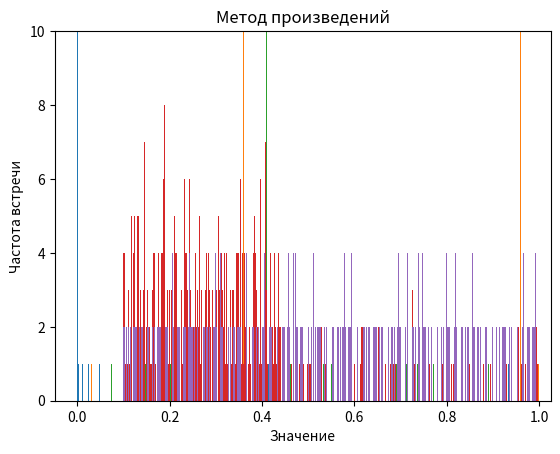

Source code (Python):
import matplotlib.pyplot as plt
import random
import numpy as np


def congruent_method(N, a0=1, q=5 ** 17, M=2 ** 42):
    values = [a0]
    for i in range(N):
        values.append((q * values[-1] % M))
    return list(map(lambda x: round(x / 10 ** len(str(x)),4), values))


def method_square(gamma0, N, k = None):
    if k == None:
        k = len(str(gamma0))
    values = [gamma0]
    for i in range(N):
        values.append(int(pow(values[-1], 2) / pow(10, k / 2)) % pow(10, k))
    return list(map(lambda x: x/(10**k), values))


def create_hist(data, title):
    n, bin, patches = plt.hist(data, bins=len(data))
    plt.xlabel('Значение')
    plt.ylabel('Частота встречи')
    x1, x2, y1, y2 = plt.axis()
    plt.axis((x1, x2, 0, 10))
    plt.title(title)
    plt.show()


def composition_method(y0, q, N):
    n = len(str(y0))
    values = [y0]
    values_res = []
    for _ in range(N):
        mult = values[-1] * q
        values_res.append(int(mult / 10 ** (n / 2)) % 10 ** n)
        values.append(mult % 10 ** n)
    return list(map(lambda x: x / 10 ** len(str(x)), values_res))


if __name__ == '__main__':
    square_result = method_square(2134, 1000)
    square_result_second = method_square(3167, 1000)
    square_result_third = method_square(3485, 1000)
    congruent_result = congruent_method(1000)
    composition_result = composition_method(3729, 5167, 1000)

    create_hist(square_result, 'Метод квадратов (x0 = 2134)')
    create_hist(square_result_second, 'Метод квадратов (x0 = 3167)')
    create_hist(square_result_third, 'Метод произведений (x0 = 3485)')

    create_hist(congruent_result, 'Конгруэнтный метод')
    create_hist(composition_result, 'Метод произведений')